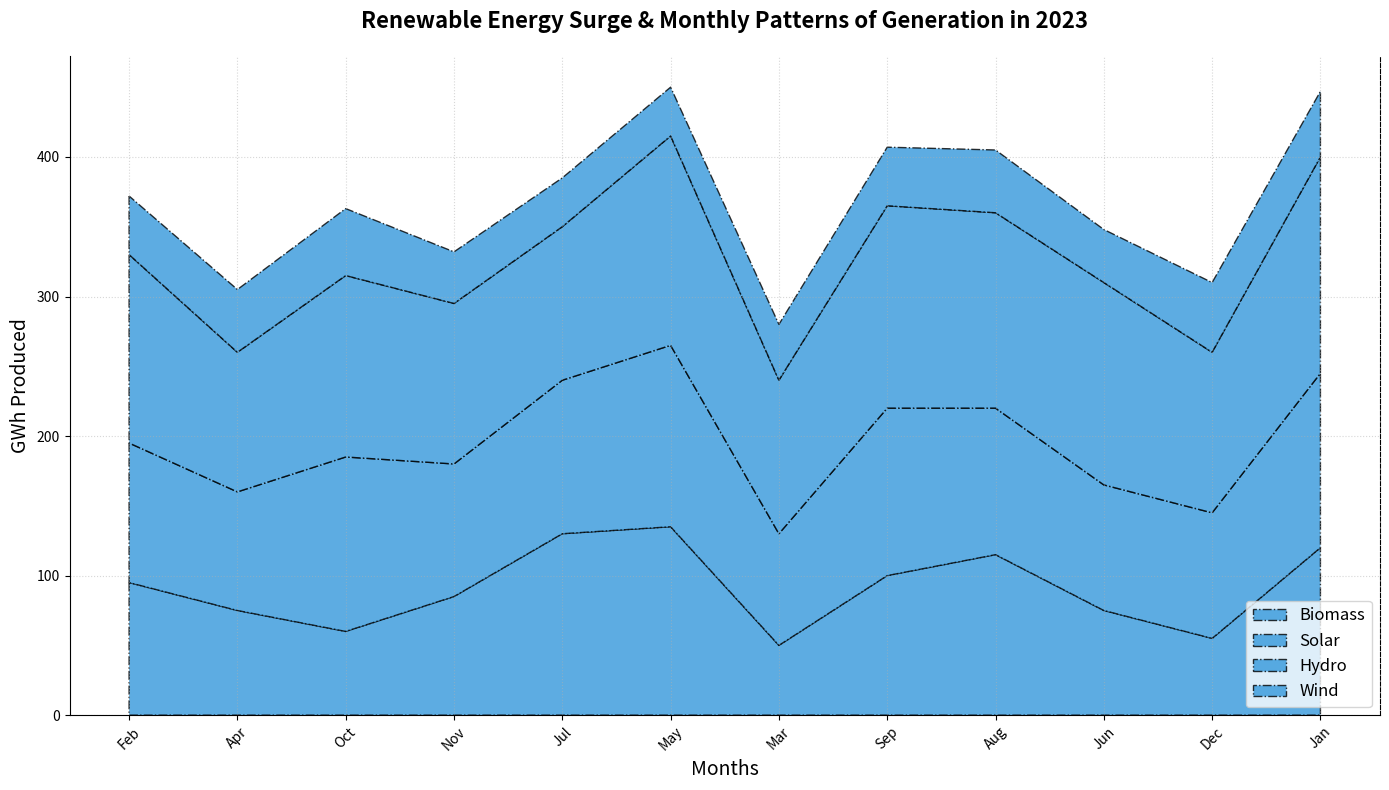

Python code for this plot:
import matplotlib.pyplot as plt
import numpy as np

months = np.array([
    'Feb', 'Apr', 'Oct', 'Nov', 'Jul', 'May',
    'Mar', 'Sep', 'Aug', 'Jun', 'Dec', 'Jan'
])

# Manually altered energy data while preserving dimensional structure
solar_energy = np.array([95, 75, 60, 85, 130, 135, 50, 100, 115, 75, 55, 120])
wind_energy = np.array([100, 85, 125, 95, 110, 130, 80, 120, 105, 90, 90, 125])
hydro_energy = np.array([135, 100, 130, 115, 110, 150, 110, 145, 140, 145, 115, 155])
biomass_energy = np.array([42, 45, 48, 37, 35, 35, 40, 42, 45, 38, 50, 47])

energy_data = np.vstack([solar_energy, wind_energy, hydro_energy, biomass_energy])

plt.figure(figsize=(14, 8))

# Maintain consistent single color for all groups
plt.stackplot(months, energy_data, labels=['Biomass', 'Solar', 'Hydro', 'Wind'],
              colors=['#3498db'], alpha=0.8, edgecolor='black', linestyle='-.')

plt.title('Renewable Energy Surge & Monthly Patterns of Generation in 2023',
          fontsize=16, fontweight='bold', pad=20)
plt.xlabel('Months', fontsize=14)
plt.ylabel('GWh Produced', fontsize=14)

plt.xticks(rotation=45)

plt.legend(loc='lower right', fontsize=12, frameon=True)

plt.grid(alpha=0.5, linestyle=':', linewidth=0.8)

plt.gca().spines['top'].set_visible(False)
plt.gca().spines['right'].set_linestyle('--')

plt.tight_layout()

plt.show()
